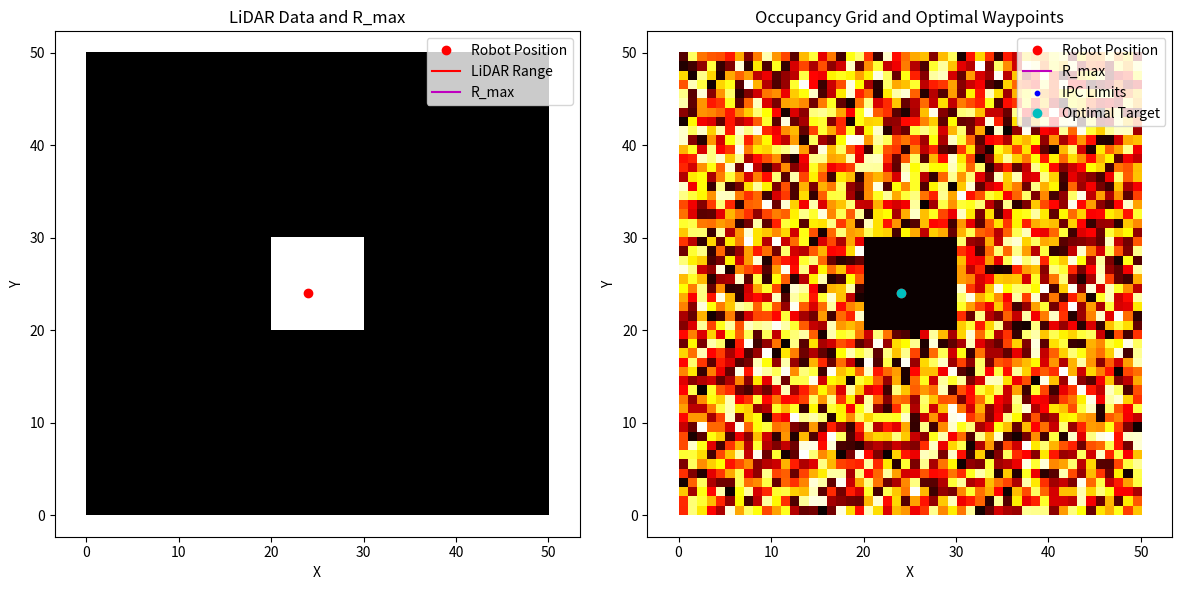

Reproduce this figure in Python.
import numpy as np
import matplotlib.pyplot as plt
from scipy.spatial import distance

# Simulated Occupancy Grid and Lidar Data
def load_occupancy_grid():
    """Simulate the occupancy grid as a numpy array."""
    grid_size = (50, 50)  # Example grid size
    occupancy_grid = np.zeros(grid_size)  # Empty grid (0 = free, 1 = obstacle)
    # Add obstacles
    occupancy_grid[20:30, 20:30] = 1  # Example square obstacle
    return occupancy_grid

def simulate_lidar(position, grid, max_range=500, num_rays=360):
    """Simulate LiDAR range readings from a given position."""
    angles = np.linspace(0, 2 * np.pi, num_rays)
    ranges = np.zeros(num_rays)
    for i, angle in enumerate(angles):
        for r in np.linspace(0, max_range, 1000):  # Incremental range
            x = int(position[0] + r * np.cos(angle))
            y = int(position[1] + r * np.sin(angle))
            if x < 0 or y < 0 or x >= grid.shape[0] or y >= grid.shape[1] or grid[x, y] == 1:
                ranges[i] = r
                break
    return ranges, angles

def calculate_r_max(ranges, angles):
    """Calculate R_max (maximum free radius) for each direction."""
    return ranges  # In this simplified case, R_max equals LiDAR ranges.

# Load data
occupancy_grid = load_occupancy_grid()
P = np.array([24, 24])  # Robot's position

# Simulate LiDAR data
ranges, angles = simulate_lidar(P, occupancy_grid)

# Compute R_max
R_max = calculate_r_max(ranges, angles)

# Convert polar to Cartesian coordinates
lidar_points = np.array([P[0] + ranges * np.cos(angles), P[1] + ranges * np.sin(angles)]).T
rmax_points = np.array([P[0] + R_max * np.cos(angles), P[1] + R_max * np.sin(angles)]).T

# Visualization
fig, ax = plt.subplots(1, 2, figsize=(12, 6))

# Visualization 1: Lidar Ranges and R_max
ax[0].imshow(occupancy_grid.T, origin='lower', cmap='gray', extent=[0, occupancy_grid.shape[0], 0, occupancy_grid.shape[1]])
ax[0].plot(P[0], P[1], 'ro', label='Robot Position')
ax[0].plot(lidar_points[:, 0], lidar_points[:, 1], 'r-', label='LiDAR Range')
ax[0].plot(rmax_points[:, 0], rmax_points[:, 1], 'm-', label='R_max')
ax[0].set_title('LiDAR Data and R_max')
ax[0].set_xlabel('X')
ax[0].set_ylabel('Y')
ax[0].axis('equal')
ax[0].legend()

# Visualization 2: Heatmap and Optimal Points
# Create a mock gridMap_optimal_values
gridMap_optimal_values = np.random.rand(*occupancy_grid.shape) * (1 - occupancy_grid)

# Determine IPC limits (Intermediate Potential Candidate limits)

R_max_array = np.array(R_max)  # Ensure R_max is an array
IPC_limits = np.round(P[:, None] + np.array([R_max_array * np.cos(angles), 
                                             R_max_array * np.sin(angles)])).T

# Find the optimal point
best_val = -np.inf
opt_target = None
for ipc in IPC_limits:
    x, y = ipc
    x=int(x)
    y=int(y)
    if 0 <= x < gridMap_optimal_values.shape[0] and 0 <= y < gridMap_optimal_values.shape[1]:
        if gridMap_optimal_values[x, y] > best_val:
            best_val = gridMap_optimal_values[x, y]
            opt_target = ipc

# Heatmap visualization
ax[1].imshow(gridMap_optimal_values.T, origin='lower', cmap='hot', extent=[0, occupancy_grid.shape[0], 0, occupancy_grid.shape[1]])
ax[1].plot(P[0], P[1], 'ro', label='Robot Position')
ax[1].plot(rmax_points[:, 0], rmax_points[:, 1], 'm-', label='R_max')
ax[1].scatter(IPC_limits[:, 0], IPC_limits[:, 1], c='b', s=10, label='IPC Limits')
if opt_target is not None:
    ax[1].plot(opt_target[0], opt_target[1], 'co', label='Optimal Target')
ax[1].set_title('Occupancy Grid and Optimal Waypoints')
ax[1].set_xlabel('X')
ax[1].set_ylabel('Y')
ax[1].axis('equal')
ax[1].legend()

plt.tight_layout()
plt.show()
